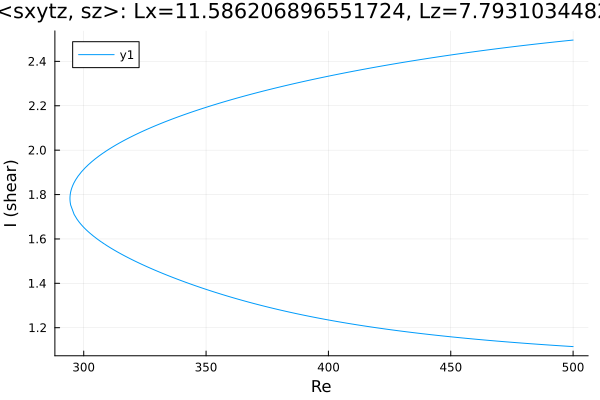

Data behind this chart, as committed beside it:
Re, shear
500.0, 2.496
499.9, 2.496
498.5, 2.494
497.1, 2.493
495.7, 2.491
494.2, 2.489
492.8, 2.488
491.4, 2.486
490, 2.484
488.6, 2.483
487.2, 2.481
485.8, 2.479
484.3, 2.478
482.9, 2.476
481.5, 2.474
480.1, 2.472
478.7, 2.47
477.3, 2.468
475.9, 2.467
474.4, 2.465
473, 2.463
471.6, 2.461
470.2, 2.459
468.8, 2.457
467.4, 2.455
466, 2.453
464.5, 2.451
463.1, 2.449
461.7, 2.447
460.3, 2.445
458.9, 2.443
457.5, 2.44
456.1, 2.438
454.6, 2.436
453.2, 2.434
451.8, 2.432
450.4, 2.429
449, 2.427
447.6, 2.425
446.2, 2.423
444.7, 2.42
443.3, 2.418
441.9, 2.415
440.5, 2.413
439.1, 2.411
437.7, 2.408
436.3, 2.406
434.8, 2.403
433.4, 2.401
432, 2.398
430.6, 2.396
429.2, 2.393
427.8, 2.39
426.4, 2.388
425, 2.385
423.5, 2.382
422.1, 2.38
420.7, 2.377
419.3, 2.374
417.9, 2.371
... 305 more rows
